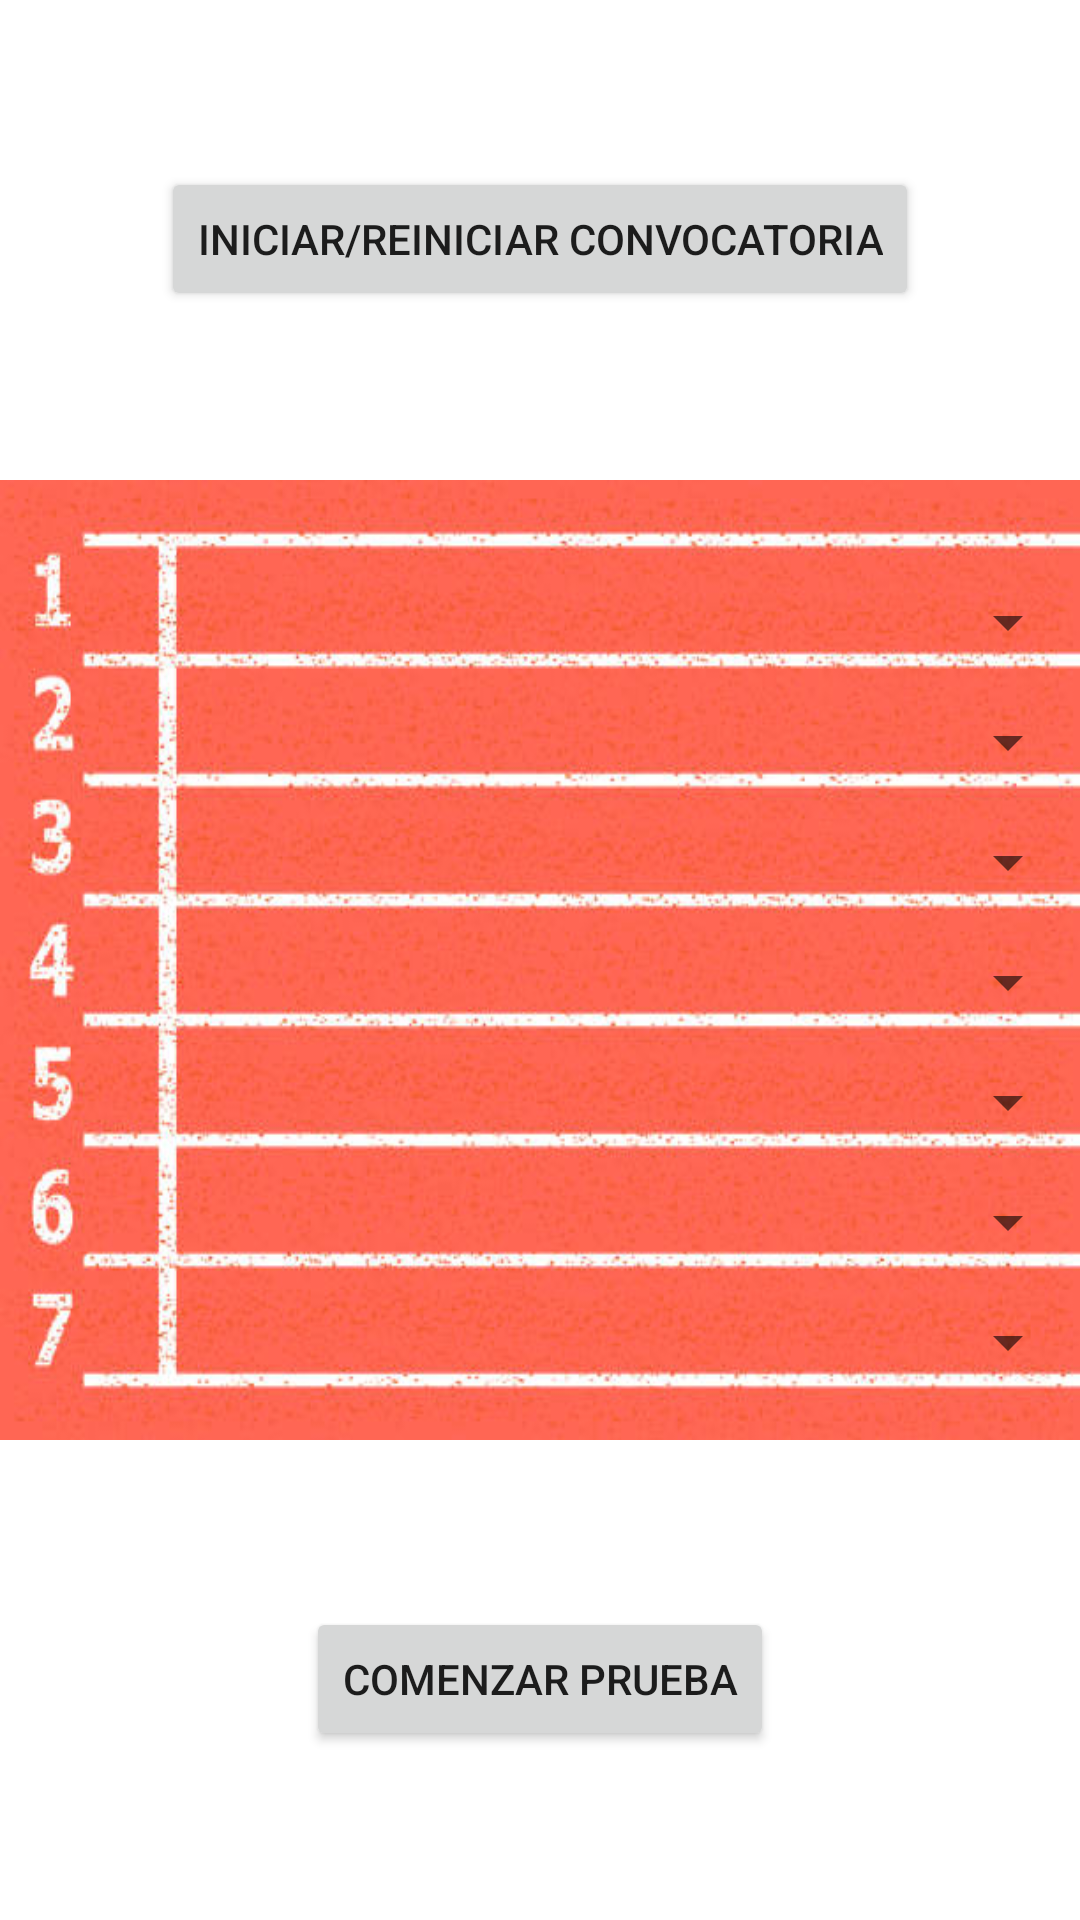

This screen was rendered from an Android layout file. Write that file and the resources it references.
<!-- AndroidManifest.xml: application theme Theme.AthleticsTracker -->
<!-- res/layout/activity_seleccion_atletas.xml -->
<?xml version="1.0" encoding="utf-8"?>
<LinearLayout xmlns:android="http://schemas.android.com/apk/res/android"
    xmlns:app="http://schemas.android.com/apk/res-auto"
    xmlns:tools="http://schemas.android.com/tools"
    android:layout_width="match_parent"
    android:layout_height="match_parent"
    android:orientation="vertical"
    tools:context=".creacionprueba.ActivitySeleccionAtletas">

    <androidx.constraintlayout.widget.ConstraintLayout
        android:id="@+id/layoutCesped"
        android:layout_width="match_parent"
        android:layout_height="0dp"
        android:layout_weight="1"
        android:background="@drawable/grasstexture">

        <Button
            android:id="@+id/btnImportarCorredores"
            android:layout_width="wrap_content"
            android:layout_height="wrap_content"
            android:text="@string/iniciar_reiniciar_convocatoria"
            app:layout_constraintBottom_toBottomOf="parent"
            app:layout_constraintEnd_toEndOf="parent"
            app:layout_constraintStart_toStartOf="parent"
            app:layout_constraintTop_toTopOf="parent"
            app:layout_constraintVertical_bias="0.496" />

    </androidx.constraintlayout.widget.ConstraintLayout>

    <androidx.constraintlayout.widget.ConstraintLayout
        android:id="@+id/layoutPista"
        android:layout_width="match_parent"
        android:layout_height="0dp"
        android:background="@drawable/track"
        android:layout_weight="2">


        <androidx.constraintlayout.widget.Guideline
            android:id="@+id/guideline1"
            android:layout_width="wrap_content"
            android:layout_height="wrap_content"
            android:orientation="horizontal"
            app:layout_constraintGuide_percent="0.185" />

        <androidx.constraintlayout.widget.Guideline
            android:id="@+id/guideline2"
            android:layout_width="wrap_content"
            android:layout_height="wrap_content"
            android:orientation="horizontal"
            app:layout_constraintGuide_percent="0.31" />

        <androidx.constraintlayout.widget.Guideline
            android:id="@+id/guideline3"
            android:layout_width="wrap_content"
            android:layout_height="wrap_content"
            android:orientation="horizontal"
            app:layout_constraintGuide_percent="0.435" />

        <androidx.constraintlayout.widget.Guideline
            android:id="@+id/guideline4"
            android:layout_width="wrap_content"
            android:layout_height="wrap_content"
            android:orientation="horizontal"
            app:layout_constraintGuide_percent="0.56" />

        <androidx.constraintlayout.widget.Guideline
            android:id="@+id/guideline5"
            android:layout_width="wrap_content"
            android:layout_height="wrap_content"
            android:orientation="horizontal"
            app:layout_constraintGuide_percent="0.685" />

        <androidx.constraintlayout.widget.Guideline
            android:id="@+id/guideline6"
            android:layout_width="wrap_content"
            android:layout_height="wrap_content"
            android:orientation="horizontal"
            app:layout_constraintGuide_percent="0.81" />

        <androidx.constraintlayout.widget.Guideline
            android:id="@+id/guideline7"
            android:layout_width="wrap_content"
            android:layout_height="wrap_content"
            android:orientation="horizontal"
            app:layout_constraintGuide_percent="0.935" />

        <androidx.constraintlayout.widget.Guideline
            android:id="@+id/guideline8"
            android:layout_width="wrap_content"
            android:layout_height="wrap_content"
            android:orientation="vertical"
            app:layout_constraintGuide_percent="0.16" />


        <Spinner
            android:id="@+id/spinnerCalle1"
            android:layout_width="0dp"
            android:layout_height="wrap_content"
            app:layout_constraintBottom_toTopOf="@+id/guideline1"
            app:layout_constraintEnd_toEndOf="parent"
            app:layout_constraintStart_toStartOf="@+id/guideline8" />

        <Spinner
            android:id="@+id/spinnerCalle2"
            android:layout_width="0dp"
            android:layout_height="wrap_content"
            app:layout_constraintBottom_toTopOf="@+id/guideline2"
            app:layout_constraintEnd_toEndOf="parent"
            app:layout_constraintStart_toStartOf="@+id/guideline8" />


        <Spinner
            android:id="@+id/spinnerCalle3"
            android:layout_width="0dp"
            android:layout_height="wrap_content"
            app:layout_constraintBottom_toTopOf="@+id/guideline3"
            app:layout_constraintEnd_toEndOf="parent"
            app:layout_constraintStart_toStartOf="@+id/guideline8" />

        <Spinner
            android:id="@+id/spinnerCalle4"
            android:layout_width="0dp"
            android:layout_height="wrap_content"
            app:layout_constraintBottom_toTopOf="@+id/guideline4"
            app:layout_constraintEnd_toEndOf="parent"
            app:layout_constraintStart_toStartOf="@+id/guideline8" />

        <Spinner
            android:id="@+id/spinnerCalle5"
            android:layout_width="0dp"
            android:layout_height="wrap_content"
            app:layout_constraintBottom_toTopOf="@+id/guideline5"
            app:layout_constraintEnd_toEndOf="parent"
            app:layout_constraintStart_toStartOf="@+id/guideline8" />

        <Spinner
            android:id="@+id/spinnerCalle6"
            android:layout_width="0dp"
            android:layout_height="wrap_content"
            app:layout_constraintBottom_toTopOf="@+id/guideline6"
            app:layout_constraintEnd_toEndOf="parent"
            app:layout_constraintStart_toStartOf="@+id/guideline8" />

        <Spinner
            android:id="@+id/spinnerCalle7"
            android:layout_width="0dp"
            android:layout_height="wrap_content"
            app:layout_constraintBottom_toTopOf="@+id/guideline7"
            app:layout_constraintEnd_toEndOf="parent"
            app:layout_constraintStart_toStartOf="@+id/guideline8" />




    </androidx.constraintlayout.widget.ConstraintLayout>

    <androidx.constraintlayout.widget.ConstraintLayout
        android:id="@+id/layoutBtnComenzar"
        android:layout_width="match_parent"
        android:layout_height="0dp"
        android:layout_weight="1"
        android:background="@drawable/grasstexture">

        <Button
            android:id="@+id/btnComenzarPrueba"
            android:layout_width="wrap_content"
            android:layout_height="wrap_content"
            android:text="@string/comenzar_prueba"
            app:layout_constraintBottom_toBottomOf="parent"
            app:layout_constraintEnd_toEndOf="parent"
            app:layout_constraintStart_toStartOf="parent"
            app:layout_constraintTop_toTopOf="parent"
            app:layout_constraintVertical_bias="0.496" />
    </androidx.constraintlayout.widget.ConstraintLayout>

</LinearLayout>
<!-- resources referenced by this layout -->
<resources>
  <!-- drawable track: jpg bitmap (drawable, 44582 bytes) -->
  <string name="comenzar_prueba">COMENZAR PRUEBA</string>
  <string name="iniciar_reiniciar_convocatoria">INICIAR/REINICIAR CONVOCATORIA</string>
  <style name="Theme.AthleticsTracker" parent="Theme.MaterialComponents.DayNight.DarkActionBar">
          
          <item name="colorPrimary">@color/colorPrimary</item>
          <item name="colorPrimaryVariant">@color/colorPrimaryVariant</item>
          <item name="colorOnPrimary">@color/colorOnPrimary</item>
          
          <item name="colorSecondary">@color/colorOnPrimary</item>
          <item name="colorSecondaryVariant">@color/colorSecondaryVariant</item>
          <item name="colorOnSecondary">@color/colorOnSecondary</item>
          
          <item name="android:statusBarColor" tools:targetApi="l">?attr/colorPrimaryVariant</item>
          
      </style>
  <color name="colorPrimary">#3C3F56</color>
  <color name="colorPrimaryVariant">#666B92</color>
  <color name="colorOnPrimary">#FBCF92</color>
  <color name="colorSecondaryVariant">#666B92</color>
  <color name="colorOnSecondary">#363951</color>
</resources>
